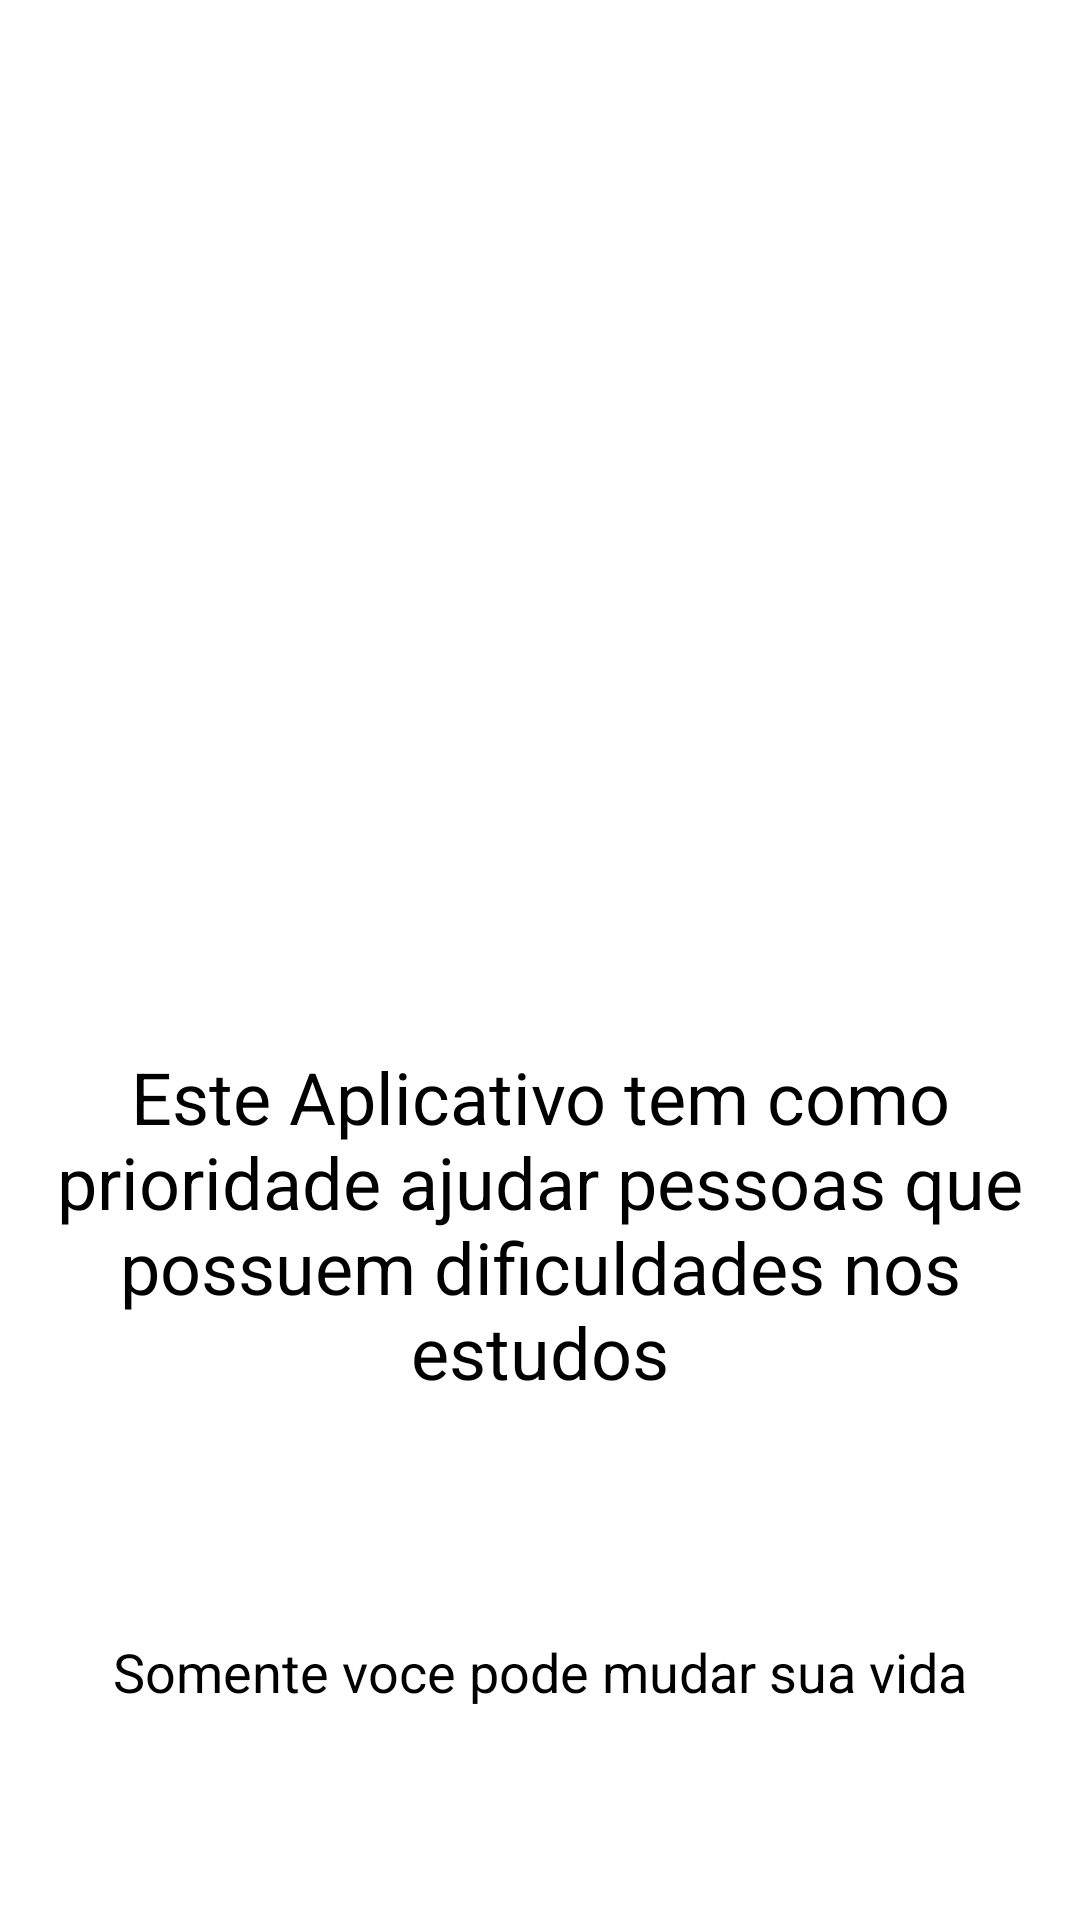

Android layout source for this screen:
<!-- AndroidManifest.xml: application theme Theme.EnsinaMente -->
<!-- res/layout/intro_2.xml -->
<?xml version="1.0" encoding="utf-8"?>
<androidx.constraintlayout.widget.ConstraintLayout xmlns:android="http://schemas.android.com/apk/res/android"
    xmlns:app="http://schemas.android.com/apk/res-auto"
    xmlns:tools="http://schemas.android.com/tools"
    android:id="@+id/linearLayout"
    android:layout_width="match_parent"
    android:layout_height="match_parent"
    android:orientation="vertical">

    <ImageView
        android:id="@+id/imageView2"
        android:layout_width="200dp"
        android:layout_height="200dp"
        android:layout_marginBottom="8dp"
        app:layout_constraintBottom_toTopOf="@+id/textView3"
        app:layout_constraintEnd_toEndOf="parent"
        app:layout_constraintHorizontal_bias="0.497"
        app:layout_constraintStart_toStartOf="parent"
        app:layout_constraintTop_toTopOf="parent"
        app:layout_constraintVertical_bias="0.333"
        app:srcCompat="@drawable/dois" />

    <TextView
        android:id="@+id/textView3"
        android:layout_width="wrap_content"
        android:layout_height="wrap_content"
        android:layout_marginBottom="8dp"
        android:gravity="clip_horizontal|center"
        android:text="Este Aplicativo tem como prioridade ajudar pessoas que possuem dificuldades nos estudos"
        android:textColor="@android:color/black"
        android:textSize="24sp"
        app:layout_constraintBottom_toTopOf="@+id/textView4"
        app:layout_constraintEnd_toEndOf="parent"
        app:layout_constraintStart_toStartOf="parent"
        app:layout_constraintTop_toBottomOf="@+id/imageView2" />

    <TextView
        android:id="@+id/textView4"
        android:layout_width="wrap_content"
        android:layout_height="wrap_content"
        android:text="Somente voce pode mudar sua vida"
        android:textColor="@android:color/black"
        android:textSize="18sp"
        app:layout_constraintBottom_toBottomOf="parent"
        app:layout_constraintEnd_toEndOf="parent"
        app:layout_constraintStart_toStartOf="parent"
        app:layout_constraintTop_toBottomOf="@+id/textView3" />
</androidx.constraintlayout.widget.ConstraintLayout>
<!-- resources referenced by this layout -->
<resources>
  <style name="Theme.EnsinaMente" parent="Theme.MaterialComponents.DayNight.DarkActionBar">
          
          <item name="colorPrimary">@color/purple_500</item>
          <item name="colorPrimaryVariant">@color/purple_700</item>
          <item name="colorOnPrimary">@color/white</item>
          
          <item name="colorSecondary">@color/teal_200</item>
          <item name="colorSecondaryVariant">@color/teal_700</item>
          <item name="colorOnSecondary">@color/black</item>
          
          <item name="android:statusBarColor" tools:targetApi="l">?attr/colorPrimaryVariant</item>
          
  
      </style>
  <color name="purple_500">#FF6200EE</color>
  <color name="purple_700">#FF3700B3</color>
  <color name="white">#FFFFFFFF</color>
  <color name="teal_200">#FF03DAC5</color>
  <color name="teal_700">#FF018786</color>
  <color name="black">#FF000000</color>
</resources>
